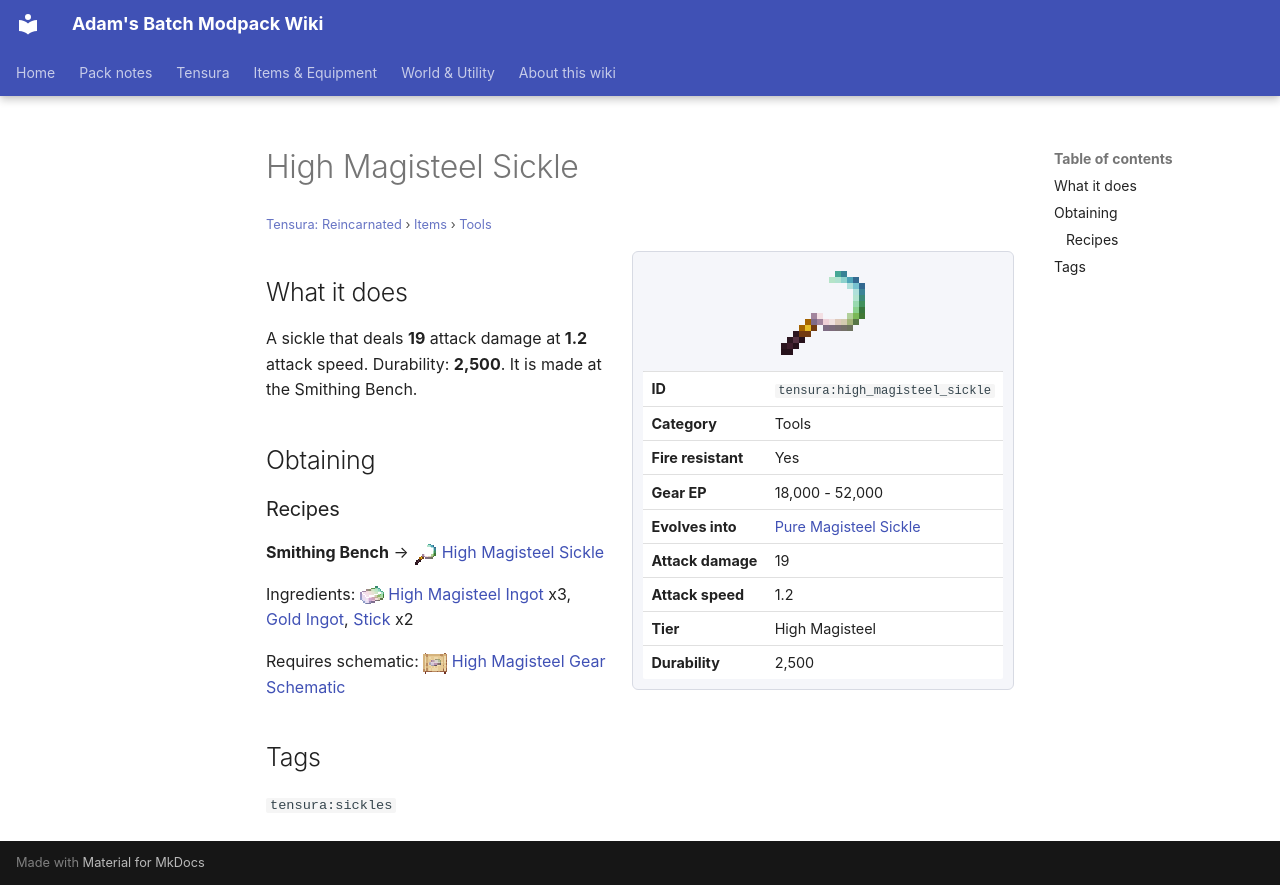

repository: Proteus-Nell/Adams-Batch-MC-Modpack-Wiki · page: tensura-reincarnated/items/tools/high-magisteel-sickle/index.html · generator: mkdocs

# High Magisteel Sickle

<small>[Tensura: Reincarnated](../../index.md) &rsaquo; [Items](../index.md) &rsaquo; [Tools](index.md)</small>

<div class="infobox" markdown>

![High Magisteel Sickle](../../../assets/icons/tensura/item/high_magisteel_sickle.png)

| | |
|---|---|
| **ID** | `tensura:high_magisteel_sickle` |
| **Category** | Tools |
| **Fire resistant** | Yes |
| **Gear EP** | 18,000 - 52,000 |
| **Evolves into** | [Pure Magisteel Sickle](pure-magisteel-sickle.md) |
| **Attack damage** | 19 |
| **Attack speed** | 1.2 |
| **Tier** | High Magisteel |
| **Durability** | 2,500 |

</div>

## What it does

A sickle that deals **19** attack damage at **1.2** attack speed. Durability: **2,500**. It is made at the Smithing Bench.

## Obtaining

### Recipes

**Smithing Bench** &rarr; ![](../../../assets/icons/tensura/item/high_magisteel_sickle.png) [High Magisteel Sickle](high-magisteel-sickle.md)

Ingredients: ![](../../../assets/icons/tensura/item/high_magisteel_ingot.png) [High Magisteel Ingot](../materials/high-magisteel-ingot.md) x3,  [Gold Ingot](https://minecraft.wiki/w/Gold_Ingot),  [Stick](https://minecraft.wiki/w/Stick) x2

Requires schematic: ![](../../../assets/icons/tensura/item/high_magisteel_gear_schematic.png) [High Magisteel Gear Schematic](../schematics/high-magisteel-gear-schematic.md)

## Tags

`tensura:sickles`
